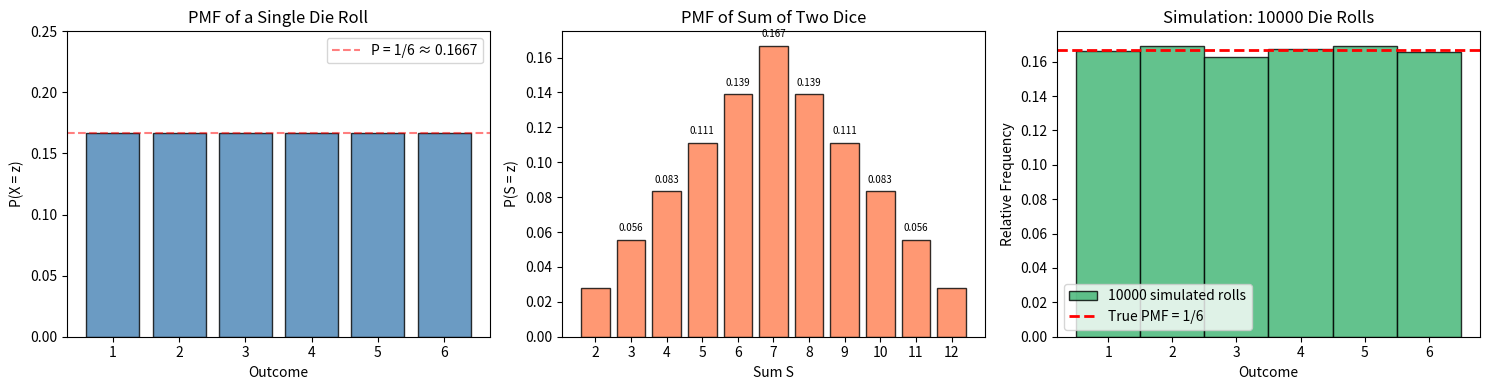

This figure's Python source:
import numpy as np
import matplotlib.pyplot as plt

# --- Probability: PMF, Expected Value, Variance ---

# Single die roll
outcomes = np.array([1, 2, 3, 4, 5, 6])
pmf_die = np.ones(6) / 6  # uniform distribution

fig, axes = plt.subplots(1, 3, figsize=(15, 4))

# PMF of a single die
ax = axes[0]
ax.bar(outcomes, pmf_die, color='steelblue', edgecolor='black', alpha=0.8)
ax.set_xlabel('Outcome'); ax.set_ylabel('P(X = z)')
ax.set_title('PMF of a Single Die Roll')
ax.set_xticks(outcomes); ax.set_ylim(0, 0.25)
ax.axhline(y=1/6, color='red', linestyle='--', alpha=0.5, label=f'P = 1/6 ≈ {1/6:.4f}')
ax.legend()

# PMF of sum of two dice
sums = np.arange(2, 13)
pmf_two_dice = np.zeros(11)
for i in range(1, 7):
    for j in range(1, 7):
        pmf_two_dice[i + j - 2] += 1
pmf_two_dice /= 36

ax = axes[1]
ax.bar(sums, pmf_two_dice, color='coral', edgecolor='black', alpha=0.8)
ax.set_xlabel('Sum S'); ax.set_ylabel('P(S = z)')
ax.set_title('PMF of Sum of Two Dice')
ax.set_xticks(sums)
for s, p in zip(sums, pmf_two_dice):
    if p > 0.05:
        ax.text(s, p + 0.005, f'{p:.3f}', ha='center', fontsize=7)

# Simulated die rolls — histogram converging to PMF
np.random.seed(42)
n_rolls = 10000
rolls = np.random.randint(1, 7, size=n_rolls)
ax = axes[2]
ax.hist(rolls, bins=np.arange(0.5, 7.5, 1), density=True, color='mediumseagreen',
        edgecolor='black', alpha=0.8, label=f'{n_rolls} simulated rolls')
ax.axhline(y=1/6, color='red', linestyle='--', linewidth=2, label='True PMF = 1/6')
ax.set_xlabel('Outcome'); ax.set_ylabel('Relative Frequency')
ax.set_title(f'Simulation: {n_rolls} Die Rolls')
ax.set_xticks(outcomes); ax.legend()

plt.tight_layout()
plt.show()

# Expected value, variance, standard deviation
E_X = np.sum(outcomes * pmf_die)
E_X2 = np.sum(outcomes**2 * pmf_die)
Var_X = E_X2 - E_X**2
Std_X = np.sqrt(Var_X)

print("=== Single Die Roll Statistics ===")
print(f"E[X]   = Σ z·P(z) = {E_X:.4f}")
print(f"E[X²]  = Σ z²·P(z) = {E_X2:.4f}")
print(f"Var(X) = E[X²] - (E[X])² = {E_X2:.4f} - {E_X:.4f}² = {Var_X:.4f}")
print(f"σ      = √Var(X) = {Std_X:.4f}")
print(f"\nVerify with numpy:  mean={np.mean(outcomes):.4f}, var={np.var(outcomes):.4f}, std={np.std(outcomes):.4f}")

# Qubit measurement example
print("\n=== Qubit Measurement Probabilities ===")
theta = np.pi / 3
alpha = np.cos(theta / 2)
beta = np.sin(theta / 2)
p0 = abs(alpha)**2
p1 = abs(beta)**2
E_qubit = 0 * p0 + 1 * p1
print(f"|ψ⟩ = cos(π/6)|0⟩ + sin(π/6)|1⟩")
print(f"P(|0⟩) = |α|² = {p0:.4f}")
print(f"P(|1⟩) = |β|² = {p1:.4f}")
print(f"P(|0⟩) + P(|1⟩) = {p0 + p1:.4f}  (= 1 ✓)")
print(f"E[measurement] = {E_qubit:.4f}")
